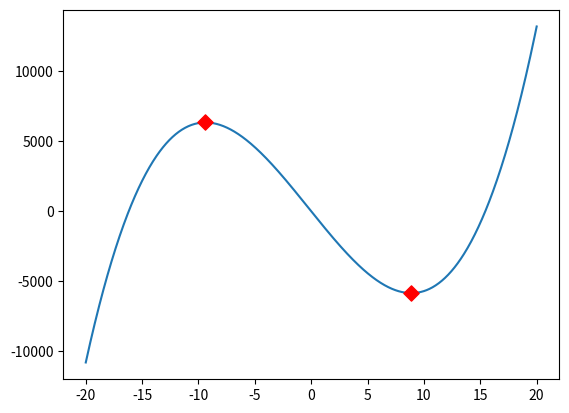

Write the Python code that produced this figure.
# -*- coding: utf-8 -*-
from __future__ import unicode_literals
"""
demo05_poly.py 多项式操作
"""
import numpy as np
import matplotlib.pyplot as mp

x = np.linspace(-20, 20, 1000)
y = 4*x**3 + 3*x**2 - 1000*x + 1

# 求多项式函数的导函数
P = [4, 3, -1000, 1]
Q = np.polyder(P)
print('Q:',Q)
xs = np.roots(Q)
print('xs:',xs)
# 把x坐标带入原函数，求得函数值
ys = np.polyval(P, xs)
print('ys:',ys)
# 绘制
mp.plot(x, y)
mp.scatter(xs, ys, marker='D',
    color='red', s=60, zorder=3)
mp.show()


